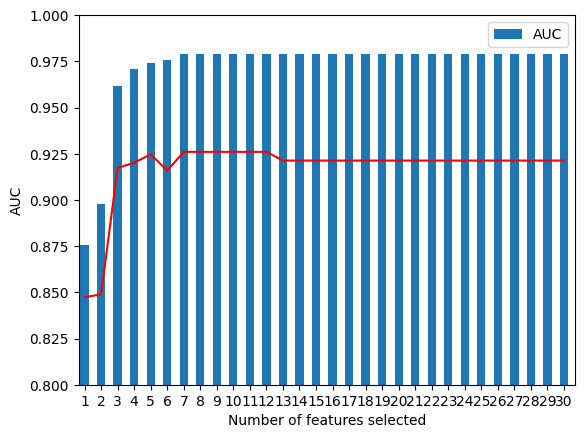

Generate this figure with matplotlib:
import matplotlib.pyplot as plt; plt.rcdefaults()
import numpy as np
import pandas as pd

width = 0.35

#columns = [1...30]
#columns = ['having_IP_Address','URL_Length','Shortining_Service','having_At_Symbol','double_slash_redirecting','Prefix_Suffix','having_Sub_Domain','SSLfinal_State','Domain_registeration_length','Favicon','port','HTTPS_token','Request_URL','URL_of_Anchor','Links_in_tags','SFH','Submitting_to_email','Abnormal_URL','Redirect','on_mouseover','RightClick','popUpWidnow','Iframe','age_of_domain','DNSRecord','web_traffic','Page_Rank','Google_Index','Links_pointing_to_page','Statistical_report']
#objects = ('Python', 'C++', 'Java', 'Perl', 'Scala', 'Lisp')
y_pos = np.arange(30)
m1_t = pd.DataFrame({ 'AUC': [0.87582846685831461,
 0.89804741322729564,
 0.96160254149038749,
 0.97067224864044677,
 0.9741857016276253,
 0.97559736345670578,
 0.97875601991405536,
 0.97875601991405536,
 0.97875601991405536,
 0.97875601991405536,
 0.97875601991405536,
 0.97875601991405536,
 0.97875601991405536,
 0.97875601991405536,
 0.97875601991405536,
 0.97875601991405536,
 0.97875601991405536,
 0.97875601991405536,
 0.97875601991405536,
 0.97875601991405536,
 0.97875601991405536,
 0.97875601991405536,
 0.97875601991405536,
 0.97875601991405536,
 0.97875601991405536,
 0.97875601991405536,
 0.97875601991405536,
 0.97875601991405536,
 0.97875601991405536,
 0.97875601991405536],
'Accuracy' : [0.84730904999171353,
 0.84893727259539542,
 0.91732328446743383,
 0.92012693003380563,
 0.92465040891385852,
 0.9158736432505159,
 0.92600573893760885,
 0.92600573893760885,
 0.92600573893760885,
 0.92600573893760885,
 0.92600573893760885,
 0.92600573893760885,
 0.92130070817394616,
 0.92130070817394616,
 0.92130070817394616,
 0.92130070817394616,
 0.92130070817394616,
 0.92130070817394616,
 0.92130070817394616,
 0.92130070817394616,
 0.92130070817394616,
 0.92130070817394616,
 0.92130070817394616,
 0.92130070817394616,
 0.92130070817394616,
 0.92130070817394616,
 0.92130070817394616,
 0.92130070817394616,
 0.92130070817394616,
 0.92130070817394616]}) 

#@m1_t[['abnormal','fix','normal']].plot(kind='bar', width = width)
#ax = m1_t['bad_rate'].plot(secondary_y=True)
m1_t[['AUC']].plot(kind='bar')
m1_t['Accuracy'].plot(kind='line',color = "red")


ax = plt.gca()
plt.xlim([-width, len(m1_t['Accuracy'])-width])
plt.xlabel('Number of features selected')
plt.ylabel('AUC')
ax.set_xticklabels(('1','2','3','4','5','6','7','8','9','10','11','12','13','14','15','16','17','18','19','20','21','22','23','24','25','26','27','28','29','30'))
plt.ylim(0.8,1)
plt.show()